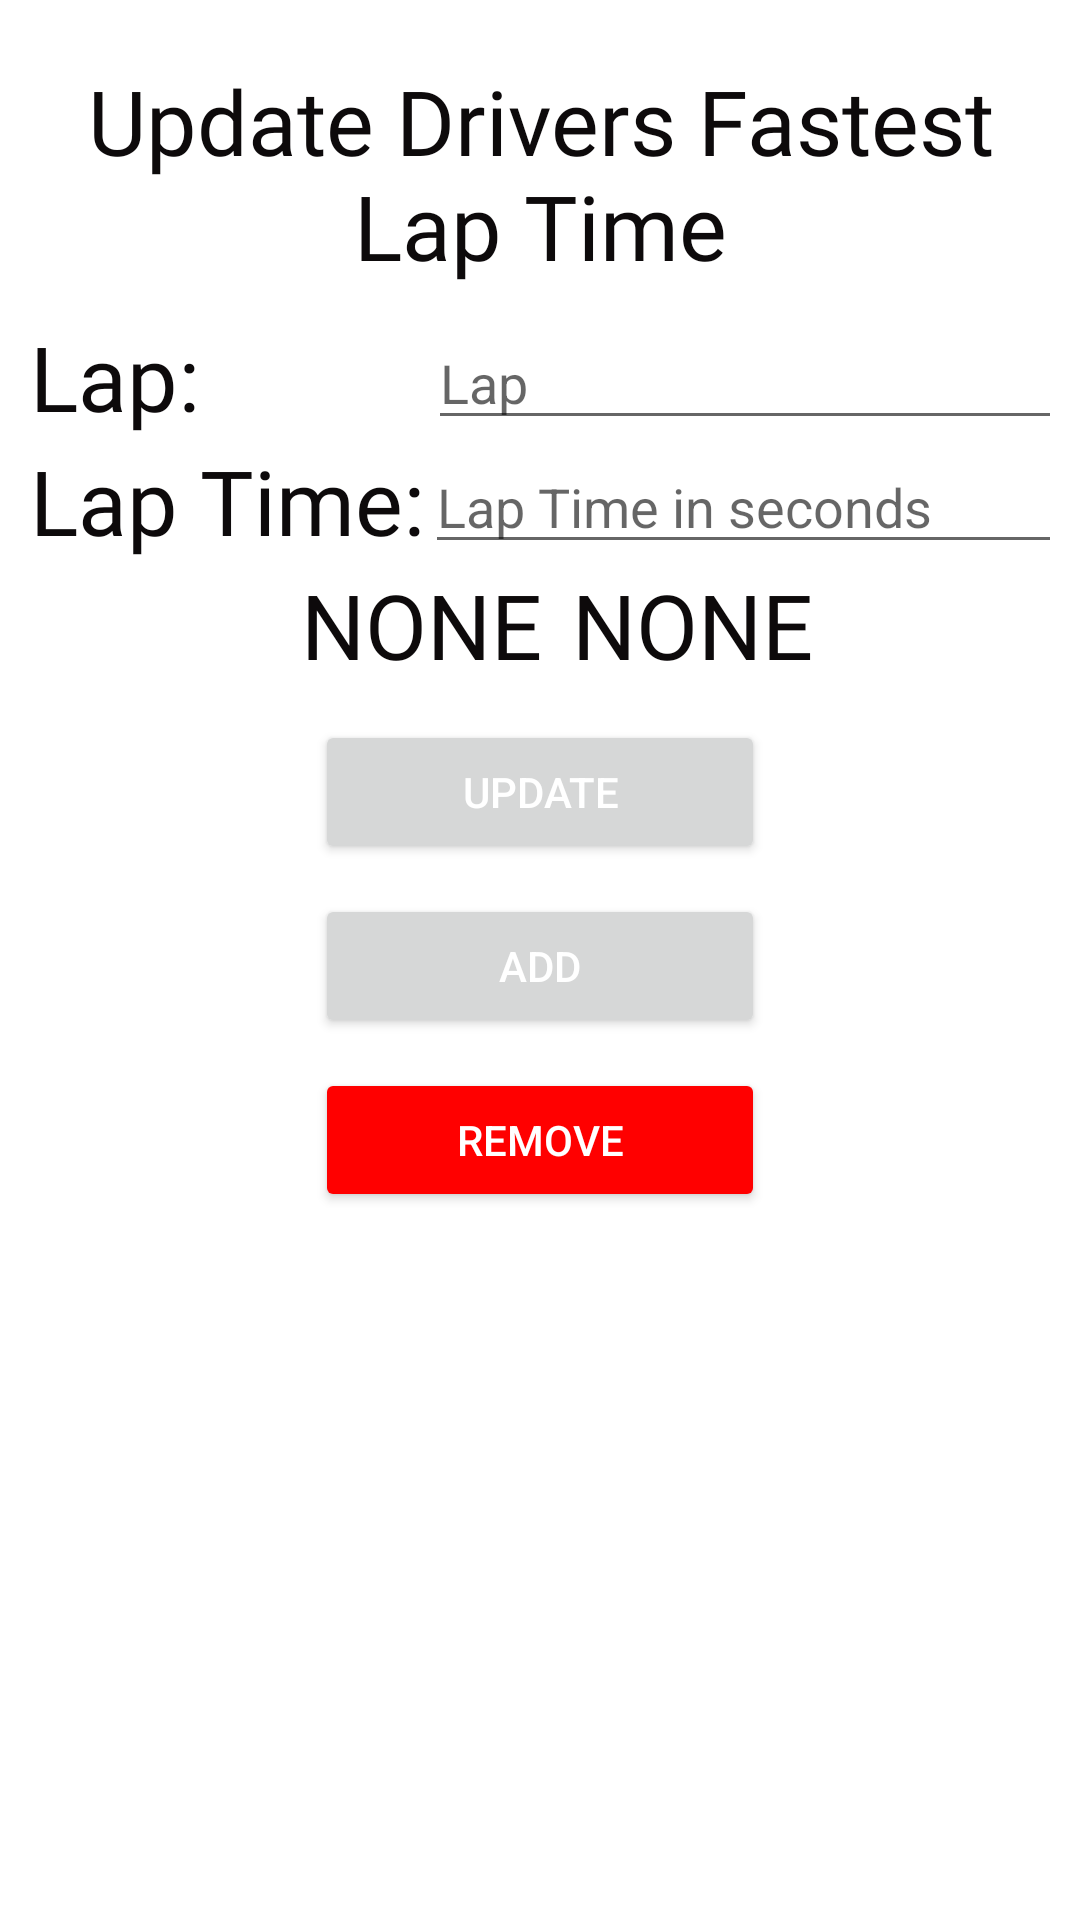

Produce the Android XML layout that renders to this screen, including the resource entries it uses.
<!-- AndroidManifest.xml: application theme Theme.GreenSector -->
<!-- res/layout/fragment_search_update_fastest_lap.xml -->
<?xml version="1.0" encoding="utf-8"?>
<androidx.constraintlayout.widget.ConstraintLayout xmlns:android="http://schemas.android.com/apk/res/android"
    xmlns:tools="http://schemas.android.com/tools"
    android:layout_width="match_parent"
    android:layout_height="match_parent"
    xmlns:app="http://schemas.android.com/apk/res-auto"
    tools:context=".search.SearchUpdateFastestLapFragment"
    android:padding="10dp">

    <TextView
        android:id="@+id/update_title_text"
        style="@style/driver_page"
        android:text="@string/update_title"
        android:layout_gravity="center_horizontal"
        android:padding="10dp"
        tools:ignore="MissingConstraints" />

    <TextView
        android:id="@+id/update_lap"
        style="@style/driver_page"
        android:text="@string/update_lap"
        app:layout_constraintTop_toBottomOf="@id/update_title_text"
        tools:ignore="MissingConstraints" />

    <EditText
        android:id="@+id/update_lap_edit"
        android:layout_width="256dp"
        android:layout_height="wrap_content"
        android:layout_marginStart="76dp"
        android:autofillHints="Enter Track ID"
        android:hint="@string/update_lap_hint"
        android:inputType="number"
        app:layout_constraintLeft_toRightOf="@id/update_lap"
        app:layout_constraintTop_toBottomOf="@id/update_title_text" />

    <TextView
        android:id="@+id/update_lap_time"
        style="@style/driver_page"
        android:text="@string/update_lap_time"
        app:layout_constraintTop_toBottomOf="@id/update_lap_edit"
        tools:ignore="MissingConstraints" />

    <EditText
        android:id="@+id/update_lap_time_edit"
        android:layout_width="256dp"
        android:layout_height="wrap_content"
        android:autofillHints="Enter Track ID"
        android:hint="@string/update_lap_time_hint"
        android:inputType="numberDecimal"
        app:layout_constraintLeft_toRightOf="@id/update_lap_time"
        app:layout_constraintTop_toBottomOf="@id/update_lap_edit" />

    <TextView
        android:id="@+id/lap_value"
        style="@style/driver_page"
        android:text="@string/temp"
        app:layout_constraintTop_toBottomOf="@id/update_lap_time_edit"
        app:layout_constraintStart_toStartOf="parent"
        app:layout_constraintEnd_toEndOf="@id/lap_time_value"
        tools:ignore="MissingConstraints" />

    <TextView
        android:id="@+id/lap_time_value"
        style="@style/driver_page"
        android:text="@string/temp"
        app:layout_constraintTop_toBottomOf="@id/update_lap_time_edit"
        app:layout_constraintLeft_toRightOf="@id/lap_value"
        android:paddingStart="10sp"
        tools:ignore="MissingConstraints" />


    <Button
        android:id="@+id/add_bt"
        style="@style/search_button"
        android:layout_marginTop="10dp"
        android:text="@string/update_add_bt"
        app:layout_constraintTop_toBottomOf="@id/update_bt"
        app:layout_constraintStart_toStartOf="parent"
        app:layout_constraintEnd_toEndOf="parent"
        tools:ignore="MissingConstraints" />

    <Button
        android:id="@+id/update_bt"
        style="@style/search_button"
        android:layout_marginTop="52dp"
        android:text="@string/update_update_bt"
        app:layout_constraintTop_toBottomOf="@id/update_lap_time_edit"
        app:layout_constraintStart_toStartOf="parent"
        app:layout_constraintEnd_toEndOf="parent"
        tools:ignore="MissingConstraints" />

    <Button
        android:id="@+id/remove_bt"
        style="@style/search_button"
        android:layout_marginTop="10dp"
        android:backgroundTint="@color/red"
        android:text="@string/update_remove_bt"
        app:layout_constraintTop_toBottomOf="@id/add_bt"
        app:layout_constraintStart_toStartOf="parent"
        app:layout_constraintEnd_toEndOf="parent"
        tools:ignore="MissingConstraints" />

</androidx.constraintlayout.widget.ConstraintLayout>
<!-- resources referenced by this layout -->
<resources>
  <color name="red">#FF0000</color>
  <string name="temp">NONE</string>
  <string name="update_add_bt">Add</string>
  <string name="update_lap">Lap:</string>
  <string name="update_lap_hint">Lap</string>
  <string name="update_lap_time">Lap Time:</string>
  <string name="update_lap_time_hint">Lap Time in seconds</string>
  <string name="update_remove_bt">Remove</string>
  <string name="update_title">Update Drivers Fastest Lap Time</string>
  <string name="update_update_bt">Update</string>
  <style name="driver_page">
          <item name="android:fontFamily">@font/ubuntu_medium</item>
          <item name="android:textSize">30sp</item>
          <item name="android:gravity">center_horizontal</item>
          <item name="android:layout_width">wrap_content</item>
          <item name="android:layout_height">wrap_content</item>
          <item name="android:textColor">@color/black</item>
      </style>
  <style name="search_button">
          <item name="android:layout_height">wrap_content</item>
          <item name="android:layout_width">150dp</item>
          <item name="android:layout_gravity">center_horizontal</item>
          <item name="android:padding">10dp</item>
          <item name="android:textColor">@color/white</item>
      </style>
  <style name="Theme.GreenSector" parent="Theme.MaterialComponents.DayNight.DarkActionBar">
          
          <item name="colorPrimary">@color/green</item>
          <item name="colorPrimaryVariant">@color/light_green</item>
          <item name="colorOnPrimary">@color/black</item>
          
          <item name="colorSecondary">@color/gray</item>
          <item name="colorSecondaryVariant">@color/light_gray</item>
          <item name="colorOnSecondary">@color/black</item>
          
          <item name="android:statusBarColor">?attr/colorPrimaryVariant</item>
          
      </style>
  <color name="black">#0D0A0B</color>
  <color name="white">#FFFFFFFF</color>
  <color name="green">#3F7D20</color>
  <color name="light_green">#72B01D</color>
  <color name="gray">#454955</color>
  <color name="light_gray">#F3EFF5</color>
</resources>
